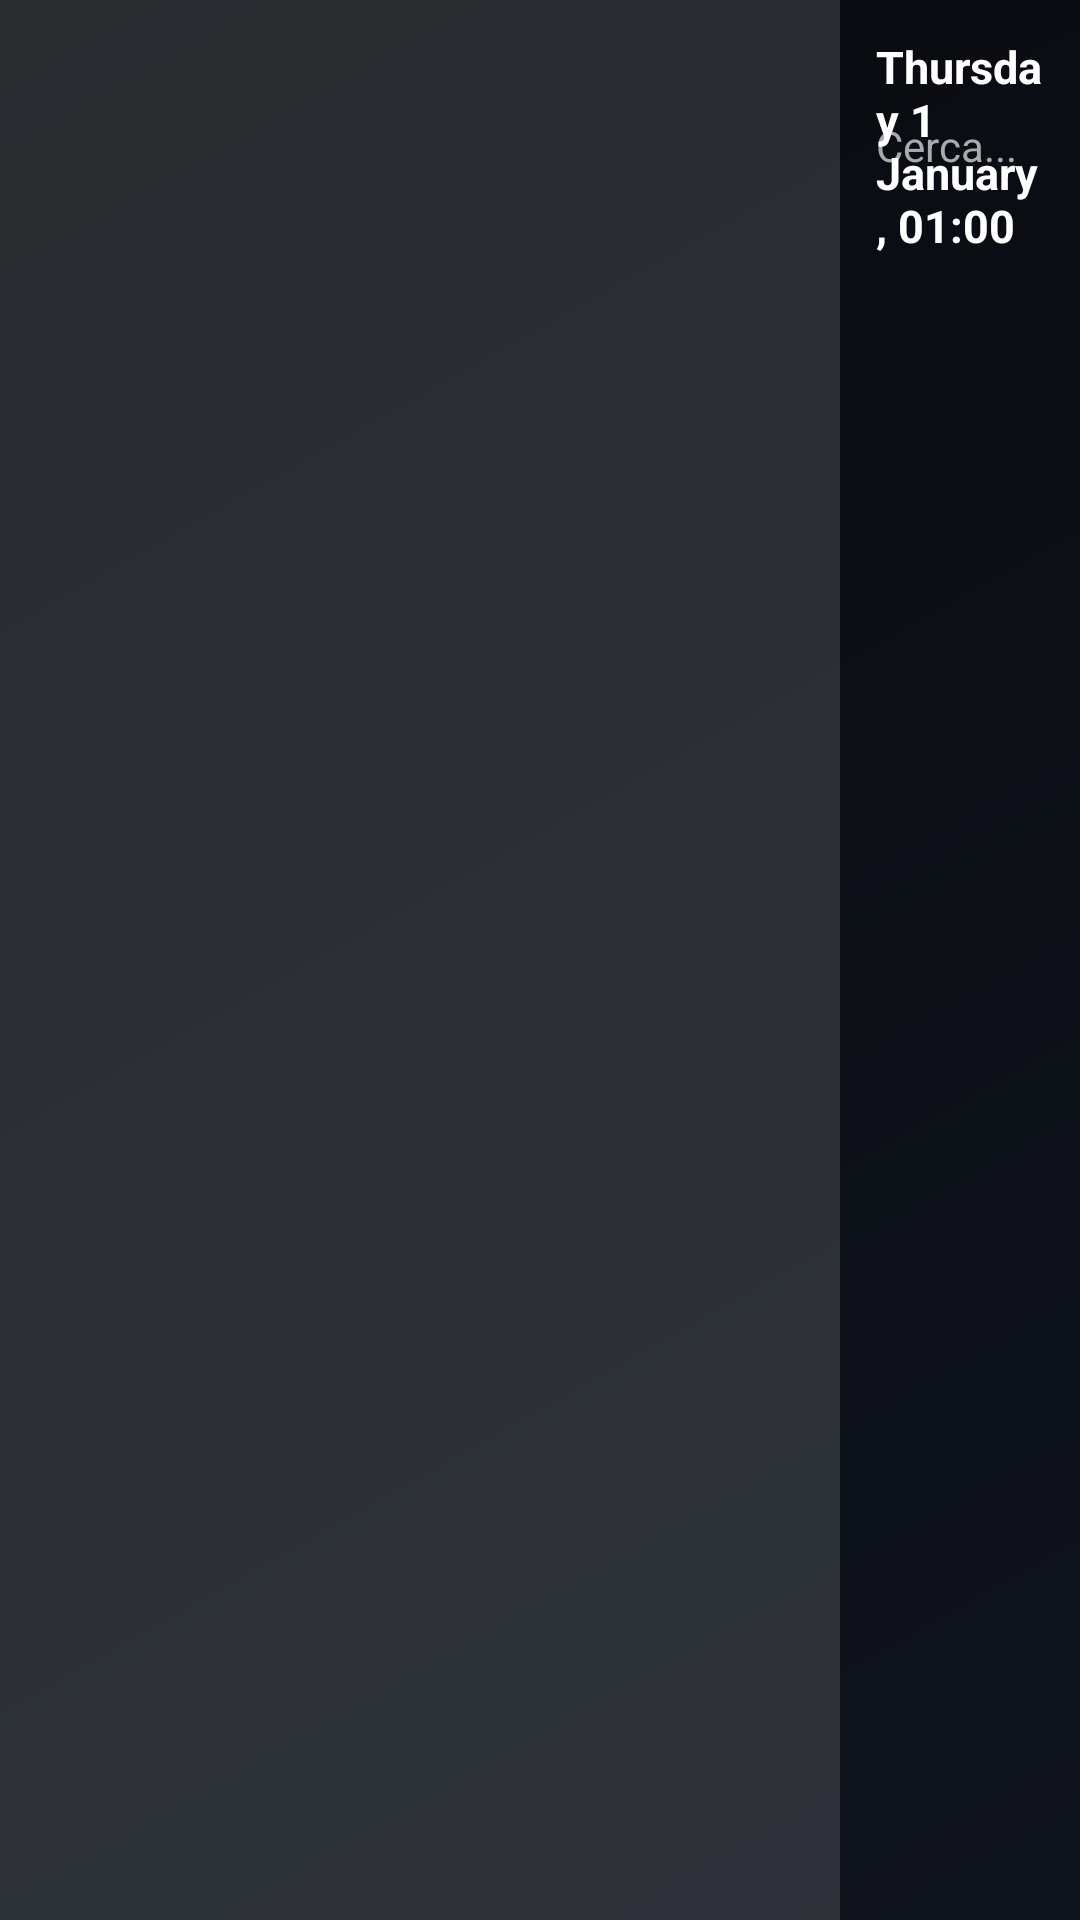

Reconstruct the res/layout file that produces this screen, plus the resources it refers to.
<!-- AndroidManifest.xml: application theme Theme.BocciaTV -->
<!-- res/layout/activity_content.xml -->
<?xml version="1.0" encoding="utf-8"?>
<LinearLayout xmlns:android="http://schemas.android.com/apk/res/android"
    android:layout_width="match_parent"
    android:layout_height="match_parent"
    android:background="@drawable/gradient_background"
    android:orientation="horizontal">

    
    <LinearLayout
        android:layout_width="280dp"
        android:layout_height="match_parent"
        android:background="#22FFFFFF"
        android:orientation="vertical"
        android:padding="12dp">

        <TextView
            android:id="@+id/tv_type_title"
            android:layout_width="wrap_content"
            android:layout_height="wrap_content"
            android:textColor="@android:color/white"
            android:textSize="20sp"
            android:textStyle="bold"
            android:layout_marginBottom="12dp"/>

        <androidx.recyclerview.widget.RecyclerView
            android:id="@+id/rv_cats"
            android:layout_width="match_parent"
            android:layout_height="match_parent"/>
    </LinearLayout>

    
    <RelativeLayout
        android:layout_width="0dp"
        android:layout_height="match_parent"
        android:layout_weight="1"
        android:padding="12dp">

        
        <RelativeLayout
            android:id="@+id/rl_top_bar"
            android:layout_width="match_parent"
            android:layout_height="wrap_content"
            android:layout_alignParentTop="true"
            android:layout_marginBottom="8dp">

            <EditText
                android:id="@+id/et_search"
                android:layout_width="200dp"
                android:layout_height="wrap_content"
                android:hint="Cerca..."
                android:textColor="@android:color/white"
                android:textColorHint="@android:color/darker_gray"
                android:backgroundTint="@android:color/white"
                android:inputType="text"
                android:textSize="14sp"
                android:focusable="true"
                android:focusableInTouchMode="true"
                android:nextFocusLeft="@id/rv_cats"
                android:layout_alignParentStart="true"
                android:layout_centerVertical="true"/>

            <Button
                android:id="@+id/btn_sort"
                android:layout_width="wrap_content"
                android:layout_height="36dp"
                android:layout_marginStart="8dp"
                android:layout_toEndOf="@id/et_search"
                android:layout_centerVertical="true"
                android:background="@drawable/button_selector"
                android:text="A-Z"
                android:textColor="@android:color/white"
                android:textSize="13sp"
                android:paddingHorizontal="12dp"
                android:focusable="true"/>

            <TextClock
                android:layout_width="wrap_content"
                android:layout_height="wrap_content"
                android:format12Hour="EEEE d MMMM, HH:mm"
                android:format24Hour="EEEE d MMMM, HH:mm"
                android:timeZone="Europe/Rome"
                android:textColor="@android:color/white"
                android:textSize="15sp"
                android:textStyle="bold"
                android:layout_alignParentEnd="true"
                android:layout_centerVertical="true" />

        </RelativeLayout>

        
        <LinearLayout
            android:id="@+id/ll_epg_preview"
            android:layout_width="match_parent"
            android:layout_height="wrap_content"
            android:layout_alignParentBottom="true"
            android:layout_marginTop="8dp"
            android:background="#CC1E1E24"
            android:padding="12dp"
            android:orientation="horizontal"
            android:gravity="center_vertical"
            android:visibility="gone">

            <ImageView
                android:id="@+id/iv_preview_logo"
                android:layout_width="48dp"
                android:layout_height="48dp"
                android:scaleType="centerCrop"
                android:src="@drawable/movie"
                android:contentDescription="Logo Canale" />

            <LinearLayout
                android:layout_width="0dp"
                android:layout_height="wrap_content"
                android:layout_weight="1"
                android:layout_marginStart="12dp"
                android:orientation="vertical">

                <TextView
                    android:id="@+id/tv_preview_title"
                    android:layout_width="wrap_content"
                    android:layout_height="wrap_content"
                    android:text="Nome Canale"
                    android:textColor="@android:color/white"
                    android:textSize="15sp"
                    android:textStyle="bold" />

                <TextView
                    android:id="@+id/tv_preview_current"
                    android:layout_width="wrap_content"
                    android:layout_height="wrap_content"
                    android:layout_marginTop="2dp"
                    android:text="IN ONDA: -- ( --:-- - --:-- )"
                    android:textColor="#FFC107"
                    android:textSize="12sp"
                    android:textStyle="bold"
                    android:maxLines="1"
                    android:ellipsize="end" />

                <TextView
                    android:id="@+id/tv_preview_next"
                    android:layout_width="wrap_content"
                    android:layout_height="wrap_content"
                    android:layout_marginTop="1dp"
                    android:text="A SEGUIRE: --"
                    android:textColor="#CCCCCC"
                    android:textSize="11sp"
                    android:maxLines="1"
                    android:ellipsize="end" />

                <TextView
                    android:id="@+id/tv_preview_next2"
                    android:layout_width="wrap_content"
                    android:layout_height="wrap_content"
                    android:layout_marginTop="1dp"
                    android:text="POI: --"
                    android:textColor="#AAAAAA"
                    android:textSize="11sp"
                    android:maxLines="1"
                    android:ellipsize="end" />

                <TextView
                    android:id="@+id/tv_preview_next3"
                    android:layout_width="wrap_content"
                    android:layout_height="wrap_content"
                    android:layout_marginTop="1dp"
                    android:text="PIÙ TARDI: --"
                    android:textColor="#999999"
                    android:textSize="11sp"
                    android:maxLines="1"
                    android:ellipsize="end" />

                <TextView
                    android:id="@+id/tv_preview_next4"
                    android:layout_width="wrap_content"
                    android:layout_height="wrap_content"
                    android:layout_marginTop="1dp"
                    android:text="--"
                    android:textColor="#888888"
                    android:textSize="11sp"
                    android:maxLines="1"
                    android:ellipsize="end" />

                <TextView
                    android:id="@+id/tv_preview_next5"
                    android:layout_width="wrap_content"
                    android:layout_height="wrap_content"
                    android:layout_marginTop="1dp"
                    android:text="--"
                    android:textColor="#777777"
                    android:textSize="11sp"
                    android:maxLines="1"
                    android:ellipsize="end" />

            </LinearLayout>

        </LinearLayout>

        
        <androidx.recyclerview.widget.RecyclerView
            android:id="@+id/rv_streams"
            android:layout_width="match_parent"
            android:layout_height="match_parent"
            android:layout_below="@id/rl_top_bar"
            android:layout_above="@id/ll_epg_preview"
            android:clipToPadding="false"/>

        <ProgressBar
            android:id="@+id/pb_loading"
            android:layout_width="wrap_content"
            android:layout_height="wrap_content"
            android:layout_centerInParent="true"
            android:visibility="gone" />
    </RelativeLayout>

</LinearLayout>
<!-- resources referenced by this layout -->
<resources>
  <!-- drawable button_selector (drawable) -->
  <?xml version="1.0" encoding="utf-8"?>
  <selector xmlns:android="http://schemas.android.com/apk/res/android">
      <item android:state_focused="true">
          <shape android:shape="rectangle">
              <corners android:radius="12dp" />
              <solid android:color="#FFFFFF" />
              <stroke android:width="2dp" android:color="#FFD600" />
          </shape>
      </item>
      <item>
          <shape android:shape="rectangle">
              <corners android:radius="12dp" />
              <solid android:color="#22FFFFFF" />
          </shape>
      </item>
  </selector>
  <!-- drawable gradient_background (drawable) -->
  <?xml version="1.0" encoding="utf-8"?>
  <shape xmlns:android="http://schemas.android.com/apk/res/android">
      <gradient
          android:angle="135"
          android:endColor="#080a0f"
          android:startColor="#10141d"
          android:type="linear" />
  </shape>
  <style name="Theme.BocciaTV" parent="@style/Theme.Leanback" />
</resources>
